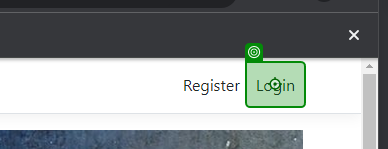
Workflow: Main

Step 1: click on 'Login'

Step 2: type [Email] into 'Email' (no picture)

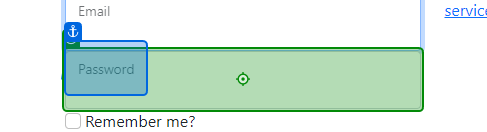
Step 3: type [Password] into 'Password'

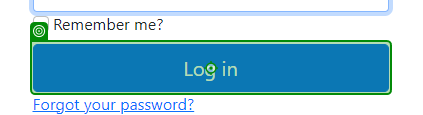
Step 4: click on 'Log in'

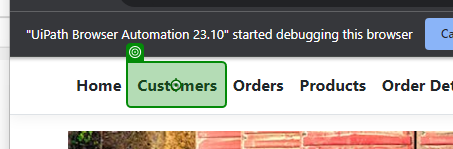
Step 5: click on 'Customers'

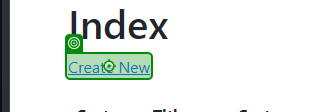
Step 6: click on 'Create New'

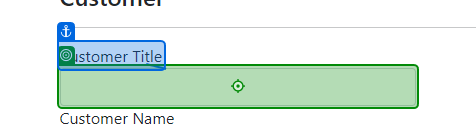
Step 7: type [CurrentRow.Item(1).ToString] into 'Customer Title'

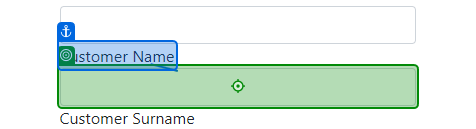
Step 8: type [CurrentRow.Item(2).ToString] into 'Customer Name'

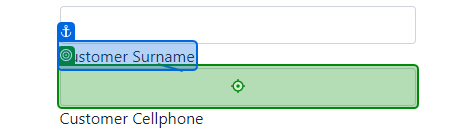
Step 9: type [CurrentRow.Item(3).ToString] into 'Customer Surname'

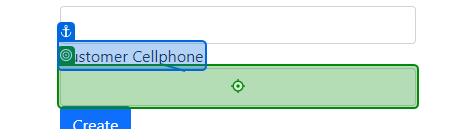
Step 10: type [CurrentRow.Item(4).ToString] into 'Customer Cellphone'

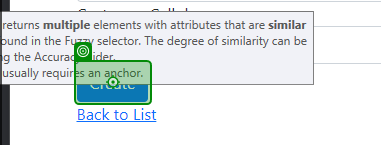
Step 11: click on 'Create'

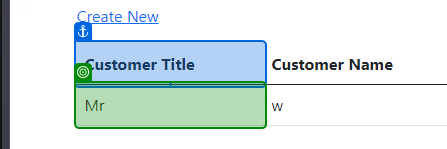
Step 12: get-text from 'Customer Title'

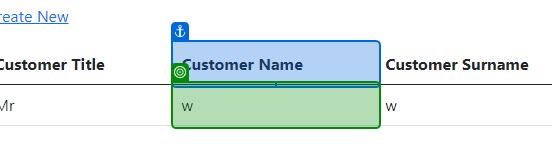
Step 13: get-text from 'Customer Name'

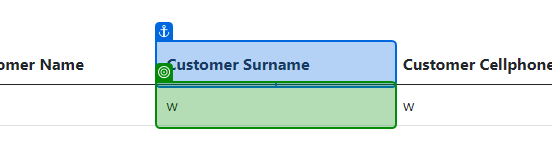
Step 14: get-text from 'Customer Surname'

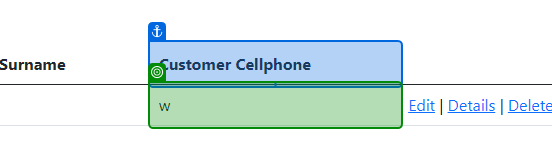
Step 15: get-text from 'Customer Cellphone'

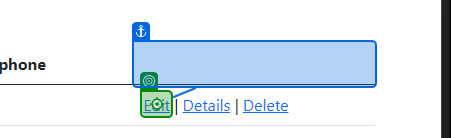
Step 16: click

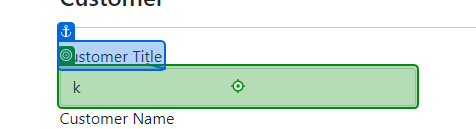
Step 17: type "[CurrentRow.Item(1).ToString + "edited"]" into 'Customer Title'

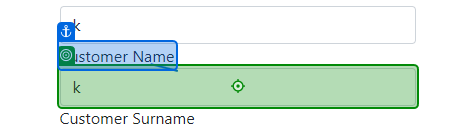
Step 18: type "[CurrentRow.Item(2).ToString + "edited"]" into 'Customer Name'

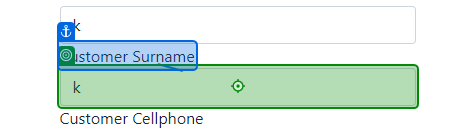
Step 19: type "[CurrentRow.Item(3).ToString + "edited"]" into 'Customer Surname'

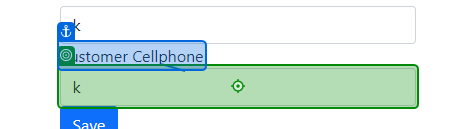
Step 20: type "[CurrentRow.Item(4).ToString + "edited"]" into 'Customer Cellphone'

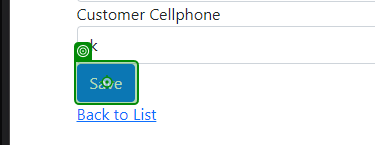
Step 21: click on 'Save'

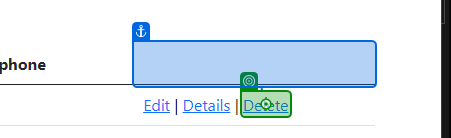
Step 22: click on 'Delete'

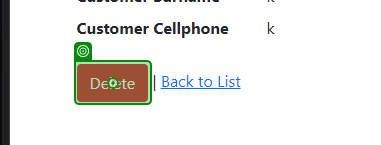
Step 23: click on 'Delete'

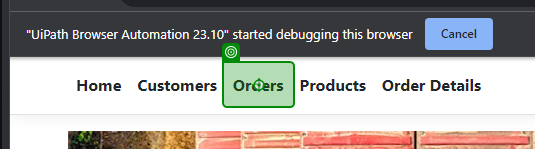
Step 24: click on 'Orders'

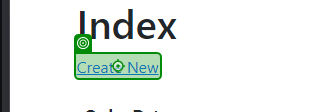
Step 25: click on 'Create New'

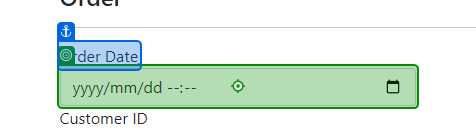
Step 26: type "["00"+dateOrderDate.ToString("yyyyMMdd")+"0000"]" into 'Order Date'

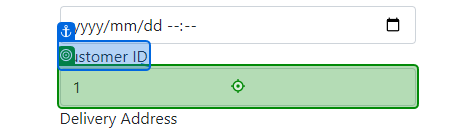
Step 27: type [CurrentRow.Item(2).ToString] into 'Customer ID'

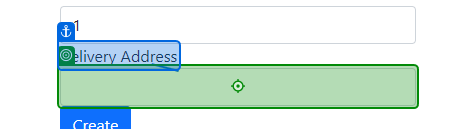
Step 28: type [CurrentRow.Item(3).ToString] into 'Delivery Address'

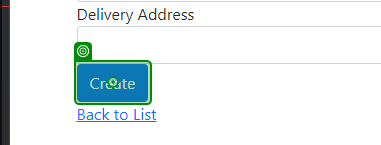
Step 29: click on 'Create'

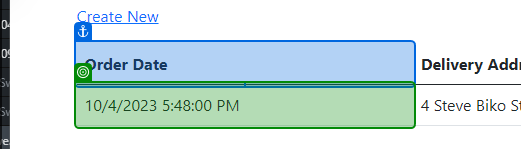
Step 30: get-text from 'Order Date'

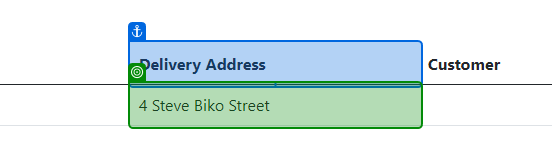
Step 31: get-text from 'Delivery Address'

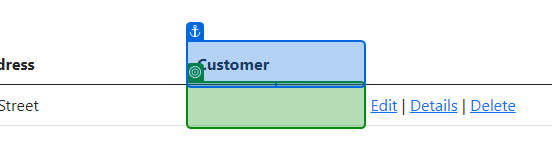
Step 32: get-text from 'Customer'

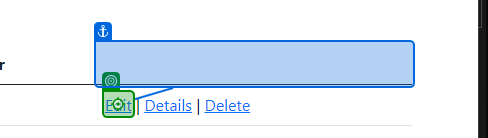
Step 33: click

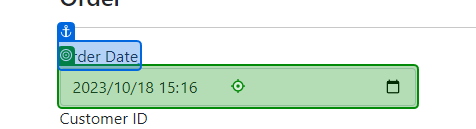
Step 34: type "["00"+dateOrderDate.ToString("yyyyMMdd")+"0011"]" into 'Order Date'

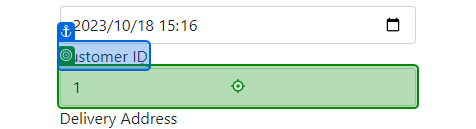
Step 35: type [CurrentRow.Item(2).ToString] into 'Customer ID'

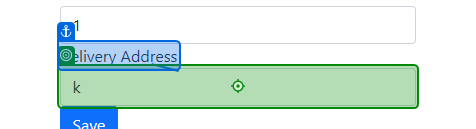
Step 36: type "[CurrentRow.Item(3).ToString+"Edited"]" into 'Delivery Address'

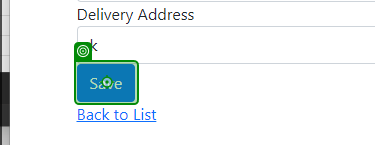
Step 37: click on 'Save'

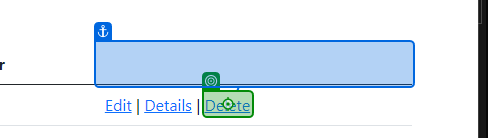
Step 38: click on 'Delete'

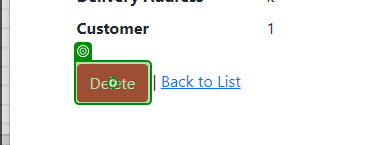
Step 39: click on 'Delete'

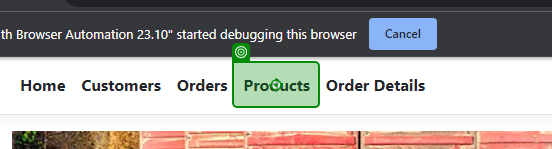
Step 40: click on 'Products'